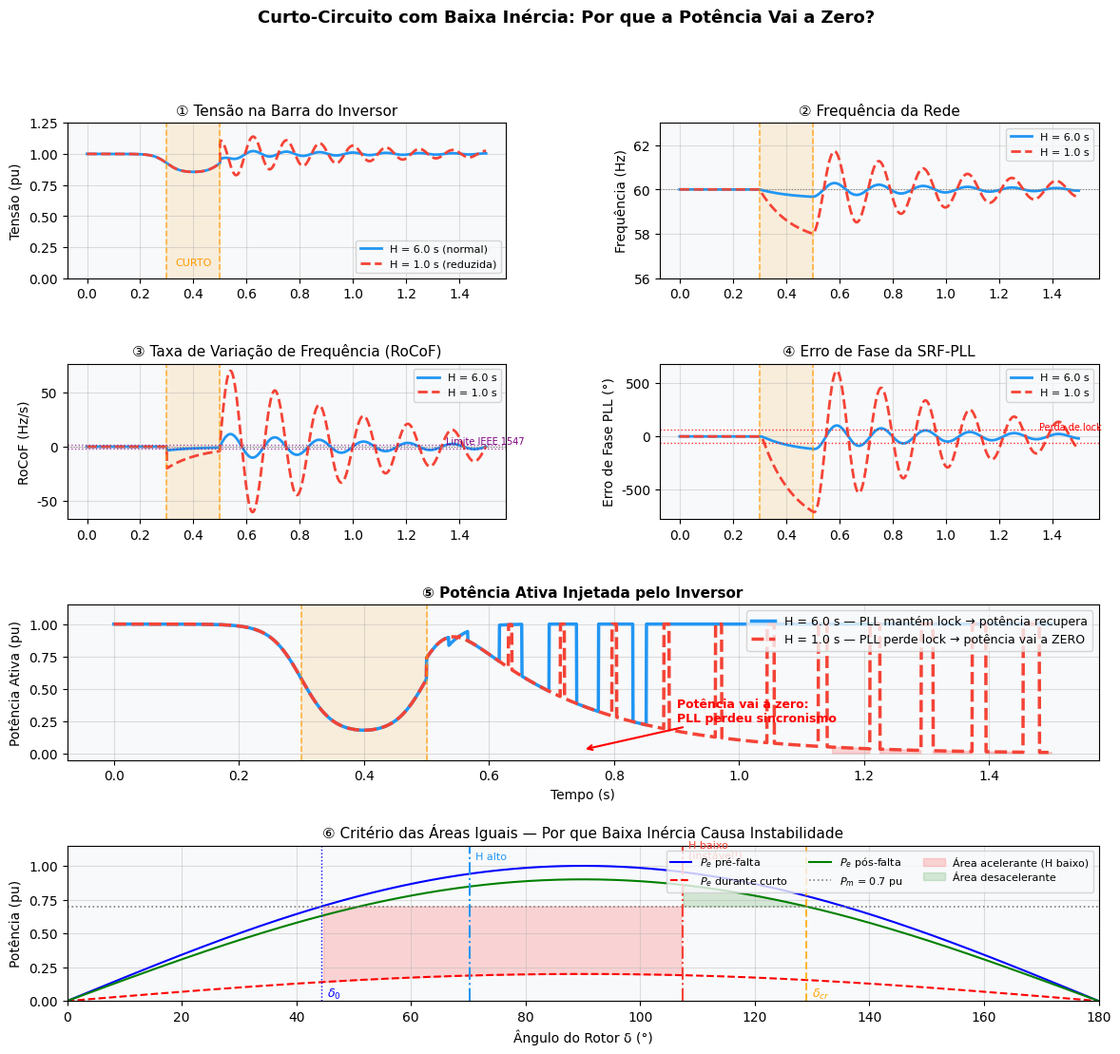

The script that saved this image: (Note: this script raises an exception after producing the figure.)
"""
Illustrative plots: short-circuit with reduced machine inertia
Shows why the inverter output goes to zero after fault clearance.
"""
import numpy as np
import matplotlib.pyplot as plt
import matplotlib.patches as mpatches
from matplotlib.gridspec import GridSpec

plt.rcParams.update({
    'font.family': 'DejaVu Sans',
    'font.size': 10,
    'axes.titlesize': 11,
    'axes.labelsize': 10,
    'lines.linewidth': 2,
    'figure.facecolor': 'white',
    'axes.facecolor': '#f8f9fa',
    'axes.grid': True,
    'grid.alpha': 0.4,
})

t = np.linspace(0, 1.5, 3000)
t_fault_on  = 0.3   # fault starts
t_fault_off = 0.5   # fault cleared

def sigmoid(t, t0, k=40):
    return 1 / (1 + np.exp(-k * (t - t0)))

# ── 1. Bus voltage ──────────────────────────────────────────────────────────
def bus_voltage(t, H, t_on=t_fault_on, t_off=t_fault_off):
    v = np.ones_like(t)
    # sag during fault
    sag = 0.15
    v -= sag * (sigmoid(t, t_on) - sigmoid(t, t_off))
    # oscillation after clearance; amplitude ∝ 1/H
    amp = 0.18 / H
    decay = np.exp(-2.0 * (t - t_off))
    decay = np.where(t < t_off, 0.0, decay)
    osc_freq = 8.0  # Hz
    v += amp * decay * np.cos(2 * np.pi * osc_freq * (t - t_off)) * (t > t_off)
    return np.clip(v, 0, 1.15)

# ── 2. Grid frequency ────────────────────────────────────────────────────────
def grid_freq(t, H, t_on=t_fault_on, t_off=t_fault_off):
    f = np.zeros_like(t)
    # During fault: freq drops (Pe < Pm → generators accelerate → freq rises,
    # but for a 3-phase bolted fault close to load: freq initially drops)
    # simplified: freq dips then swings after clearance
    for i, ti in enumerate(t):
        if ti < t_on:
            f[i] = 60.0
        elif ti < t_off:
            # rapid drop, steeper for lower H
            dt = ti - t_on
            f[i] = 60.0 - (2.5 / H) * (1 - np.exp(-dt * 8))
        else:
            dt = ti - t_off
            df_min = -(2.5 / H) * (1 - np.exp(-(t_off - t_on) * 8))
            # recovery with oscillation
            f[i] = 60.0 + df_min * np.exp(-1.8 * dt) * np.cos(2 * np.pi * 6 * dt)
    return f

# ── 3. PLL angle error ───────────────────────────────────────────────────────
def pll_angle_error(t, H, t_on=t_fault_on, t_off=t_fault_off):
    """Phase error between PLL estimate and actual grid angle."""
    f = grid_freq(t, H)
    # PLL bandwidth: ~200 rad/s → natural freq ~32 Hz
    omega_n = 2 * np.pi * 25  # PLL natural freq
    xi = 0.707
    err = np.zeros_like(t)
    dt = t[1] - t[0]
    # simple 2nd order PLL simulation
    theta_err = 0.0
    dtheta_err = 0.0
    for i in range(1, len(t)):
        dfreq = 2 * np.pi * (f[i] - 60.0)
        ddtheta = -2 * xi * omega_n * dtheta_err - omega_n**2 * theta_err + omega_n**2 * dfreq
        dtheta_err += ddtheta * dt
        theta_err  += dtheta_err * dt
        err[i] = theta_err
    return err

# ── 4. Active power ──────────────────────────────────────────────────────────
def active_power(t, pll_err, H, t_on=t_fault_on, t_off=t_fault_off):
    P = np.ones_like(t)
    # drop during fault
    P -= 0.85 * (sigmoid(t, t_on) - sigmoid(t, t_off))
    # after clearance: if PLL loses lock (large angle error), power goes to zero
    threshold = np.pi / 3  # 60° error → control diverges
    for i in range(len(t)):
        if t[i] > t_off:
            if abs(pll_err[i]) > threshold:
                # progressive collapse
                decay_i = np.exp(-5 * (t[i] - (t_off + 0.05)))
                P[i] = max(0.0, P[i] * decay_i)
    return np.clip(P, 0, 1.05)

# ── Compute for two H values ─────────────────────────────────────────────────
H_high = 6.0   # normal inertia
H_low  = 1.0   # reduced inertia

V_high = bus_voltage(t, H_high)
V_low  = bus_voltage(t, H_low)

F_high = grid_freq(t, H_high)
F_low  = grid_freq(t, H_low)

RoCoF_high = np.gradient(F_high, t)
RoCoF_low  = np.gradient(F_low,  t)

PLL_high = pll_angle_error(t, H_high)
PLL_low  = pll_angle_error(t, H_low)

P_high = active_power(t, PLL_high, H_high)
P_low  = active_power(t, PLL_low,  H_low)

# ── Figure ───────────────────────────────────────────────────────────────────
fig = plt.figure(figsize=(14, 12))
fig.suptitle(
    'Curto-Circuito com Baixa Inércia: Por que a Potência Vai a Zero?',
    fontsize=13, fontweight='bold', y=0.98
)
gs = GridSpec(4, 2, figure=fig, hspace=0.55, wspace=0.35)

colors = {'high': '#2196F3', 'low': '#F44336'}
fault_color = '#FF9800'

def add_fault_band(ax):
    ax.axvspan(t_fault_on, t_fault_off, alpha=0.12, color=fault_color, zorder=0)
    ax.axvline(t_fault_on,  color=fault_color, lw=1.2, ls='--', alpha=0.7)
    ax.axvline(t_fault_off, color=fault_color, lw=1.2, ls='--', alpha=0.7)

# ── Plot 1: Bus Voltage ───────────────────────────────────────────────────────
ax1 = fig.add_subplot(gs[0, 0])
ax1.plot(t, V_high, color=colors['high'], label=f'H = {H_high} s (normal)')
ax1.plot(t, V_low,  color=colors['low'],  label=f'H = {H_low} s (reduzida)', ls='--')
add_fault_band(ax1)
ax1.set_ylabel('Tensão (pu)')
ax1.set_title('① Tensão na Barra do Inversor')
ax1.legend(fontsize=8)
ax1.set_ylim(0, 1.25)
ax1.text(0.4, 0.08, 'CURTO', fontsize=8, color=fault_color, ha='center',
         transform=ax1.get_xaxis_transform())

# ── Plot 2: Frequency ─────────────────────────────────────────────────────────
ax2 = fig.add_subplot(gs[0, 1])
ax2.plot(t, F_high, color=colors['high'], label=f'H = {H_high} s')
ax2.plot(t, F_low,  color=colors['low'],  label=f'H = {H_low} s', ls='--')
add_fault_band(ax2)
ax2.set_ylabel('Frequência (Hz)')
ax2.set_title('② Frequência da Rede')
ax2.legend(fontsize=8)
ax2.set_ylim(56, 63)
ax2.axhline(60, color='gray', lw=0.8, ls=':')

# ── Plot 3: RoCoF ─────────────────────────────────────────────────────────────
ax3 = fig.add_subplot(gs[1, 0])
ax3.plot(t, RoCoF_high, color=colors['high'], label=f'H = {H_high} s')
ax3.plot(t, RoCoF_low,  color=colors['low'],  label=f'H = {H_low} s', ls='--')
add_fault_band(ax3)
ax3.set_ylabel('RoCoF (Hz/s)')
ax3.set_title('③ Taxa de Variação de Frequência (RoCoF)')
ax3.legend(fontsize=8)
ax3.axhline(0, color='gray', lw=0.8, ls=':')
# IEEE 1547 limit
ax3.axhline(2.0,  color='purple', lw=1, ls=':', alpha=0.7)
ax3.axhline(-2.0, color='purple', lw=1, ls=':', alpha=0.7)
ax3.text(1.35, 2.2, 'Limite IEEE 1547', fontsize=7, color='purple')

# ── Plot 4: PLL phase error ────────────────────────────────────────────────────
ax4 = fig.add_subplot(gs[1, 1])
pll_deg_high = np.degrees(PLL_high)
pll_deg_low  = np.degrees(PLL_low)
ax4.plot(t, pll_deg_high, color=colors['high'], label=f'H = {H_high} s')
ax4.plot(t, pll_deg_low,  color=colors['low'],  label=f'H = {H_low} s', ls='--')
add_fault_band(ax4)
ax4.axhline( 60, color='red', lw=1, ls=':', alpha=0.8)
ax4.axhline(-60, color='red', lw=1, ls=':', alpha=0.8)
ax4.text(1.35,  65, 'Perda de lock', fontsize=7, color='red')
ax4.set_ylabel('Erro de Fase PLL (°)')
ax4.set_title('④ Erro de Fase da SRF-PLL')
ax4.legend(fontsize=8)

# ── Plot 5: Active power ───────────────────────────────────────────────────────
ax5 = fig.add_subplot(gs[2, :])
ax5.plot(t, P_high, color=colors['high'], lw=2.5, label=f'H = {H_high} s — PLL mantém lock → potência recupera')
ax5.plot(t, P_low,  color=colors['low'],  lw=2.5, ls='--', label=f'H = {H_low} s — PLL perde lock → potência vai a ZERO')
add_fault_band(ax5)
ax5.set_ylabel('Potência Ativa (pu)')
ax5.set_xlabel('Tempo (s)')
ax5.set_title('⑤ Potência Ativa Injetada pelo Inversor', fontweight='bold')
ax5.legend(fontsize=9, loc='upper right')
ax5.set_ylim(-0.05, 1.15)
ax5.fill_between(t, 0, P_low, where=(P_low < 0.05) & (t > t_fault_off),
                 alpha=0.15, color='red', label='_')
ax5.annotate('Potência vai a zero:\nPLL perdeu sincronismo',
             xy=(0.75, 0.03), xytext=(0.9, 0.25),
             arrowprops=dict(arrowstyle='->', color='red', lw=1.5),
             color='red', fontsize=9, fontweight='bold')

# ── Plot 6: Equal-area criterion (conceptual) ──────────────────────────────────
ax6 = fig.add_subplot(gs[3, :])
delta = np.linspace(0, np.pi, 500)
Pm = 0.7
Pmax_pre  = 1.0
Pmax_fault= 0.2  # fault reduces transfer capacity
Pmax_post = 0.9  # post-fault (slightly reduced)

Pe_pre  = Pmax_pre  * np.sin(delta)
Pe_fault= Pmax_fault* np.sin(delta)
Pe_post = Pmax_post * np.sin(delta)

delta_0  = np.arcsin(Pm / Pmax_pre)
delta_cl_high = delta_0 + 0.45  # small swing for high H
delta_cl_low  = delta_0 + 1.1   # large swing for low H (may exceed critical angle)
delta_cr = np.pi - np.arcsin(Pm / Pmax_post)  # critical clearing angle

ax6.plot(np.degrees(delta), Pe_pre,   'b-',  lw=1.5, label='$P_e$ pré-falta')
ax6.plot(np.degrees(delta), Pe_fault, 'r--', lw=1.5, label='$P_e$ durante curto')
ax6.plot(np.degrees(delta), Pe_post,  'g-',  lw=1.5, label='$P_e$ pós-falta')
ax6.axhline(Pm, color='gray', lw=1.2, ls=':', label=f'$P_m$ = {Pm} pu')

# Mark angles
ax6.axvline(np.degrees(delta_0),  color='blue',  lw=1, ls=':')
ax6.axvline(np.degrees(delta_cr), color='orange', lw=1.5, ls='--', alpha=0.8)
ax6.axvline(np.degrees(delta_cl_high), color=colors['high'], lw=1.5, ls='-.')
ax6.axvline(np.degrees(delta_cl_low),  color=colors['low'],  lw=1.5, ls='-.')

ax6.fill_between(np.degrees(delta),
                 Pm, Pe_fault,
                 where=(delta >= delta_0) & (delta <= delta_cl_low),
                 alpha=0.15, color='red', label='Área acelerante (H baixo)')
ax6.fill_between(np.degrees(delta),
                 Pe_post, Pm,
                 where=(delta >= delta_cl_low) & (delta <= delta_cr),
                 alpha=0.15, color='green', label='Área desacelerante')

ax6.text(np.degrees(delta_0) + 1, 0.03, '$\\delta_0$', color='blue', fontsize=9)
ax6.text(np.degrees(delta_cr) + 1, 0.03, '$\\delta_{cr}$', color='orange', fontsize=9)
ax6.text(np.degrees(delta_cl_high) + 1, 1.05, 'H alto', color=colors['high'], fontsize=8)
ax6.text(np.degrees(delta_cl_low)  + 1, 1.05, 'H baixo\n(instável!)', color=colors['low'], fontsize=8)

ax6.set_xlabel('Ângulo do Rotor δ (°)')
ax6.set_ylabel('Potência (pu)')
ax6.set_title('⑥ Critério das Áreas Iguais — Por que Baixa Inércia Causa Instabilidade')
ax6.legend(fontsize=8, ncol=3, loc='upper right')
ax6.set_xlim(0, 180)
ax6.set_ylim(0, 1.15)

plt.savefig('../assets/inertia_fault_analysis.png', dpi=150, bbox_inches='tight')
print("Saved: assets/inertia_fault_analysis.png")
plt.close()

# ── Second figure: mechanism chain ──────────────────────────────────────────
fig2, ax = plt.subplots(figsize=(12, 4))
ax.set_xlim(0, 10)
ax.set_ylim(0, 3)
ax.axis('off')
ax.set_facecolor('white')
fig2.patch.set_facecolor('white')

boxes = [
    (0.2, "H ↓\n(baixa\ninércia)", '#E53935'),
    (2.0, "Oscilação\nde ângulo\nampliada", '#E91E63'),
    (3.8, "RoCoF alto\napós\nclearance", '#9C27B0'),
    (5.6, "SRF-PLL perde\nsincronismo\n(erro > 60°)", '#3F51B5'),
    (7.4, "Controle dq\ncorrompido →\nId, Iq errados", '#2196F3'),
    (9.0, "Pinv → 0\n(colapso)", '#F44336'),
]

for i, (x, label, color) in enumerate(boxes):
    rect = mpatches.FancyBboxPatch((x, 0.8), 1.5, 1.4,
                                    boxstyle="round,pad=0.05",
                                    facecolor=color, edgecolor='white',
                                    alpha=0.85, linewidth=2)
    ax.add_patch(rect)
    ax.text(x + 0.75, 1.5, label, ha='center', va='center',
            color='white', fontsize=9, fontweight='bold')
    if i < len(boxes) - 1:
        ax.annotate('', xy=(x + 1.6, 1.5), xytext=(x + 1.5, 1.5),
                    arrowprops=dict(arrowstyle='->', color='#333', lw=2))

ax.set_title('Cadeia de Causa e Efeito: Baixa Inércia → Potência Zero',
             fontsize=12, fontweight='bold', pad=10)
plt.savefig('../assets/inertia_chain.png', dpi=150, bbox_inches='tight')
print("Saved: assets/inertia_chain.png")
plt.close()
